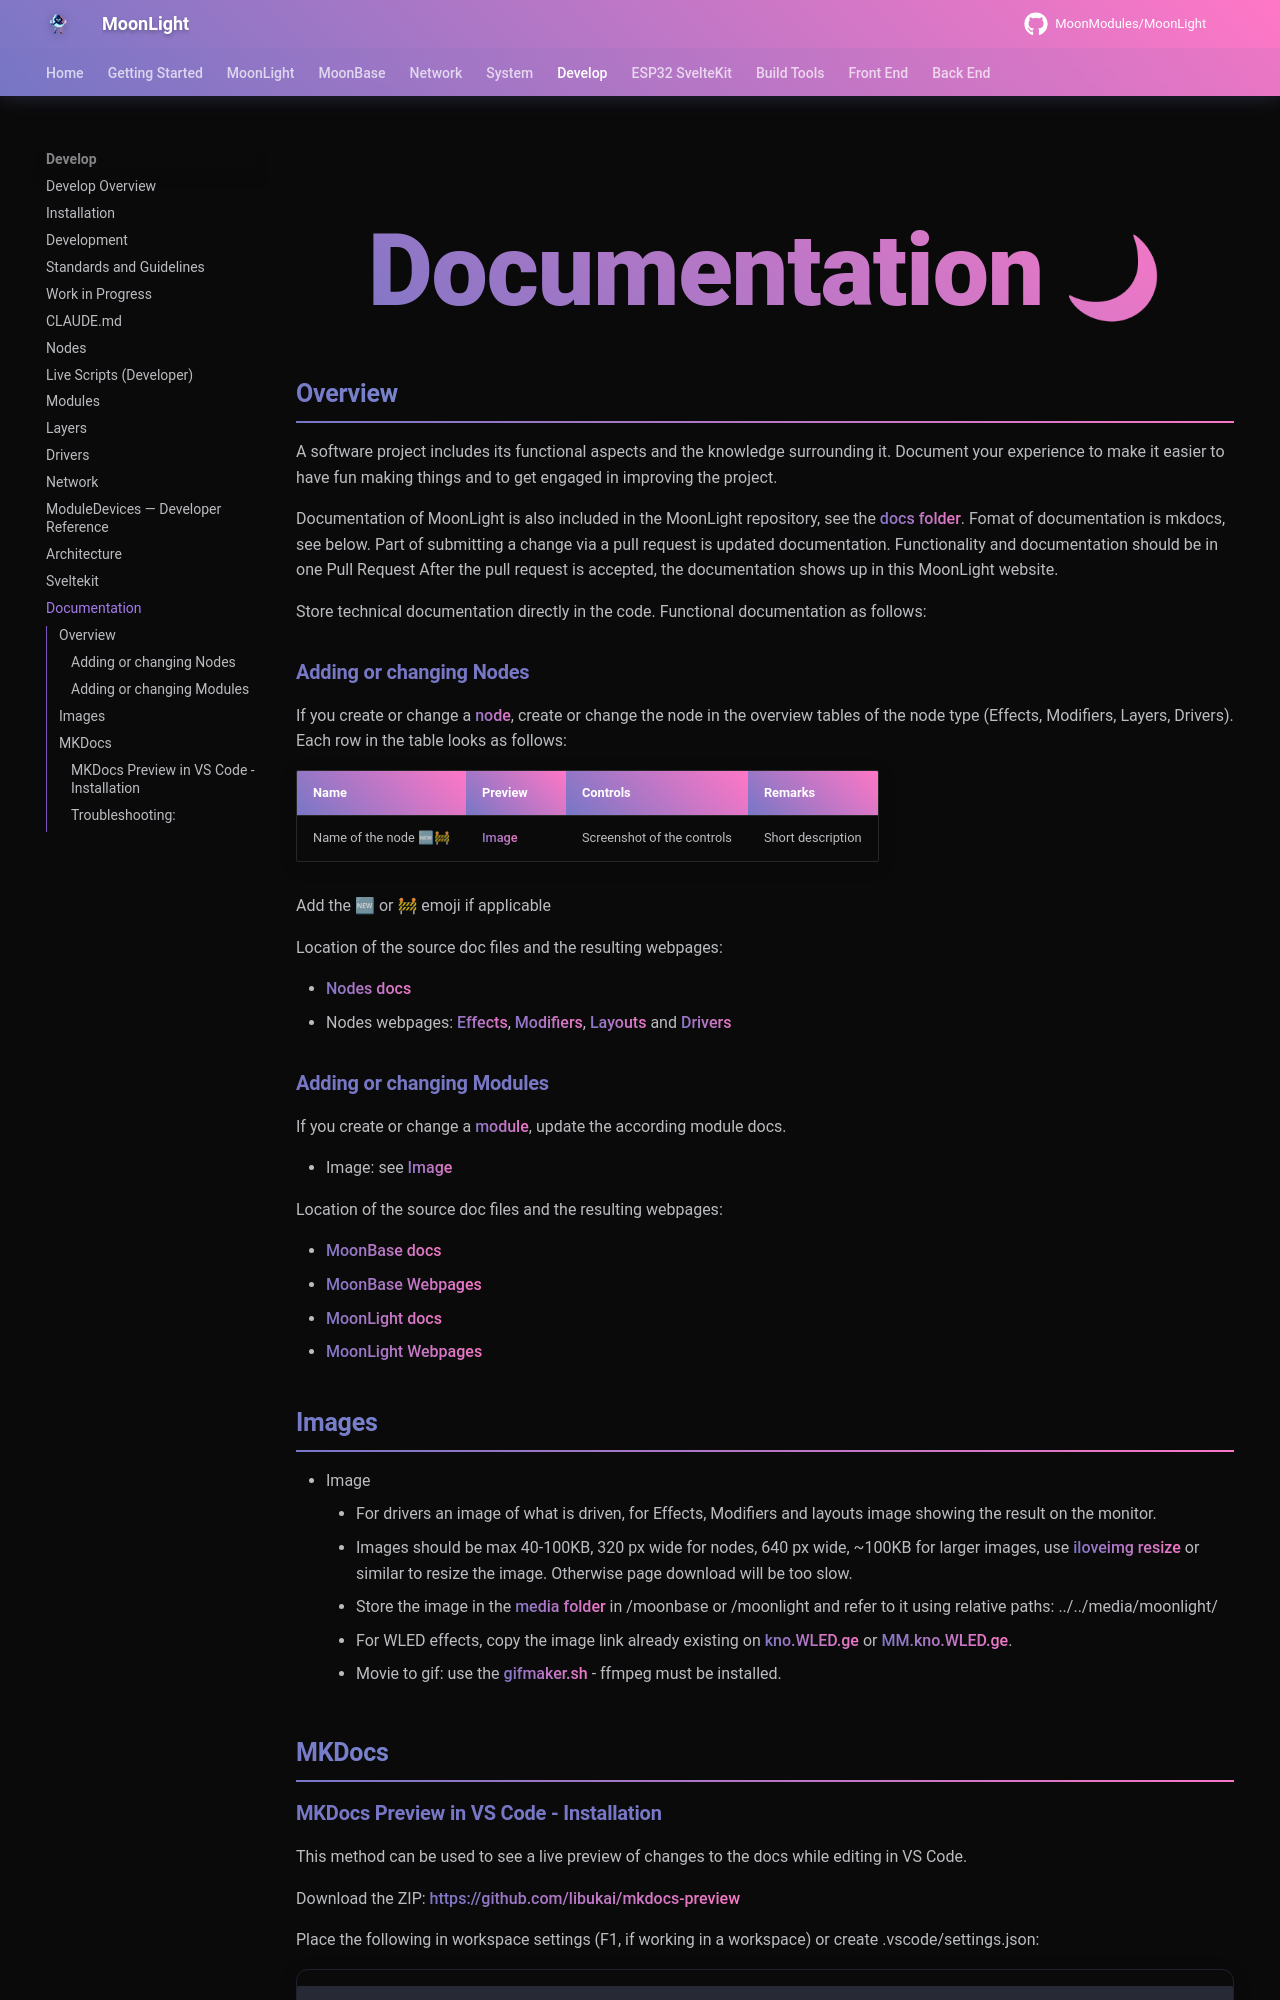

repository: troyhacks/MoonLight · page: develop/documentation/index.html · generator: mkdocs

## Overview

A software project includes its functional aspects and the knowledge surrounding it. Document your experience to make it easier to have fun making things and to get engaged in improving the project.

Documentation of MoonLight is also included in the MoonLight repository, see the [docs folder](https://github.com/MoonModules/MoonLight/tree/main/docs). Fomat of documentation is mkdocs, see below.
Part of submitting a change via a pull request is updated documentation. Functionality and documentation should be in one Pull Request
After the pull request is accepted, the documentation shows up in this MoonLight website.

Store technical documentation directly in the code. Functional documentation as follows:

### Adding or changing Nodes

If you create or change a [node](https://moonmodules.org/MoonLight/develop/nodes/), create or change the node in the overview tables of the node type (Effects, Modifiers, Layers, Drivers). Each row in the table looks as follows: 

| Name | Preview | Controls | Remarks
| ---- | ----- | ---- | ---- |
| Name of the node 🆕🚧 | [Image](https://moonmodules.org/MoonLight/develop/documentation#images) | Screenshot of the controls | Short description |

Add the 🆕 or 🚧 emoji if applicable

Location of the source doc files and the resulting webpages:

* [Nodes docs](https://github.com/MoonModules/MoonLight/tree/main/docs/moonlight)
* Nodes webpages: [Effects](https://moonmodules.org/MoonLight/moonlight/effects/), [Modifiers](https://moonmodules.org/MoonLight/moonlight/modifiers/), [Layouts](https://moonmodules.org/MoonLight/moonlight/layouts/) and [Drivers](https://moonmodules.org/MoonLight/moonlight/drivers/)

### Adding or changing Modules

If you create or change a [module](https://moonmodules.org/MoonLight/develop/modules/), update the according module docs.

* Image: see [Image](https://moonmodules.org/MoonLight/develop/documentation#images)

Location of the source doc files and the resulting webpages:

* [MoonBase docs](https://github.com/MoonModules/MoonLight/tree/main/docs/moonbase)
* [MoonBase Webpages](https://moonmodules.org/MoonLight/moonbase/overview/)

* [MoonLight docs](https://github.com/MoonModules/MoonLight/tree/main/docs/moonlight)
* [MoonLight Webpages](https://moonmodules.org/MoonLight/moonlight/overview/)
